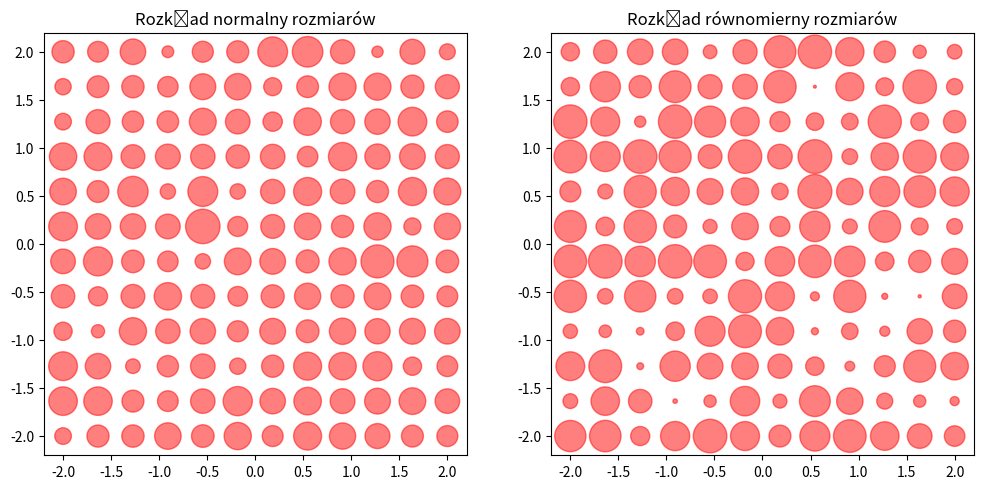

Source code (Python):
from operator import inv
import numpy as np
import matplotlib.pyplot as plt

def test():
    print("This is a test function")
    test = np.arange(12)
    print(test)

    """

    mat = test.reshape(6, -1)

    print(mat)

    A = np.random.rand(1024, 1024)
    B = np.arange(16, 32).reshape(4, -1)

    print("A")
    print(A)
    print("B")
    print(B)

    print("A _ B")
  #  print(A @ B)

#    plt.imshow(A @ A.T)
#    plt.show()

    np.random.seed(32)
    a = np.random.rand(10)
    np.random.seed(32)
    b = np.random.rand(10)

    print(a)
    print(b)
    
    return 0
        """
    N = 12
    x = np.linspace(start=-2, stop=2, num=N)
    y = np.linspace(start=-2, stop=2, num=N)
    X, Y = np.meshgrid(x, y)
    X = X.flatten()
    Y = Y.flatten()

    fig, ax = plt.subplots(1, 2, figsize=(12, 6))

    rozmiar = np.random.normal(loc=300, scale=100, size=N * N)
    ax[0].scatter(X, Y, s=rozmiar, color="red", alpha=0.5)
    ax[0].set_aspect("equal")
    ax[0].set_title("Rozkład normalny rozmiarów")

    rozmiar = np.random.uniform(low=0, high=600, size=N * N)
    ax[1].scatter(X, Y, s=rozmiar, color="red", alpha=0.5)
    ax[1].set_aspect("equal")
    ax[1].set_title("Rozkład równomierny rozmiarów")

    plt.show()
if __name__ == "__main__":
    test()